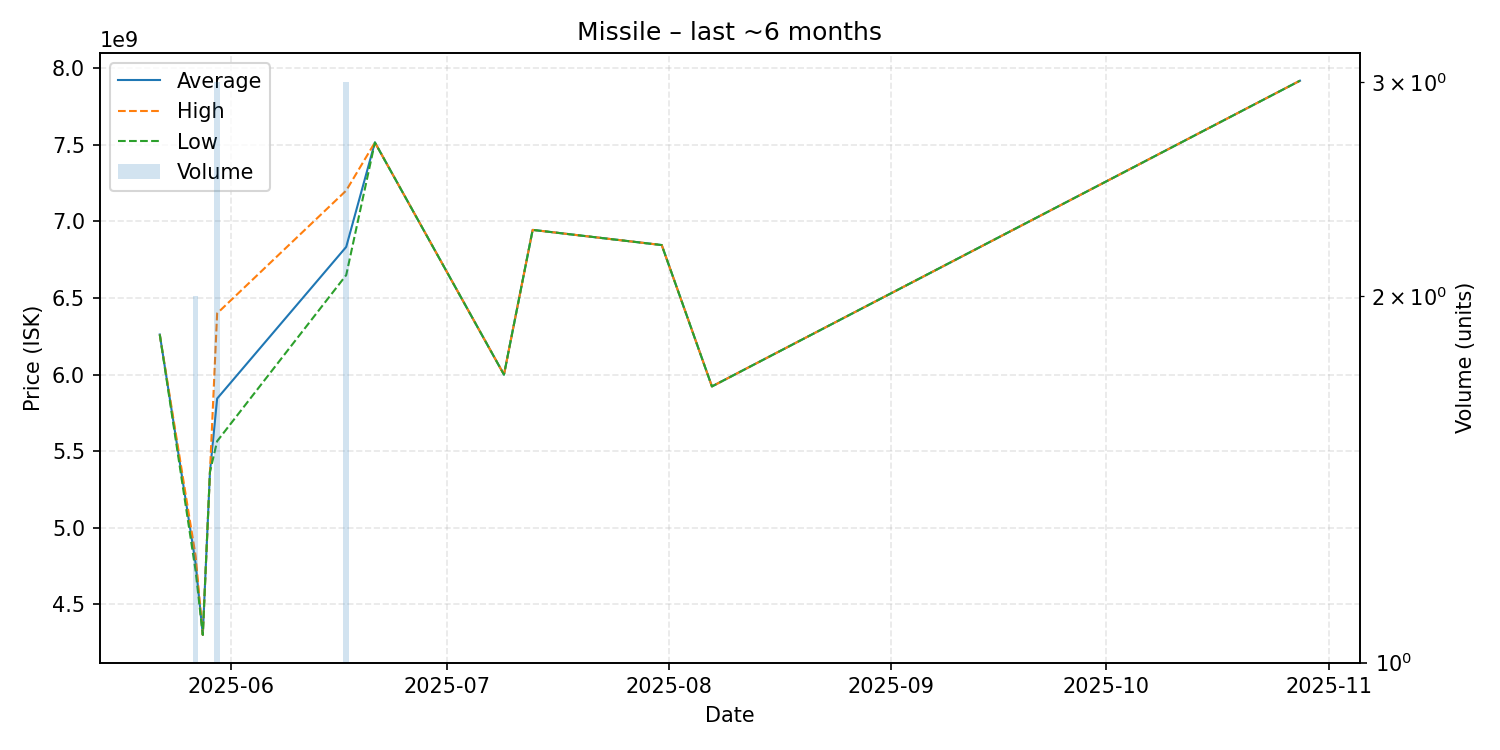

The file beside this chart, header and first rows:
date, average, highest, lowest, order_count, volume
2025-05-22, 6262000000, 6262000000, 6262000000, 1, 1
2025-05-27, 4767000000, 4816000000, 4718000000, 2, 2
2025-05-28, 4301000000, 4301000000, 4301000000, 1, 1
2025-05-29, 5365000000, 5365000000, 5365000000, 1, 1
2025-05-30, 5843666667, 6400000000, 5565500000, 3, 3
2025-06-17, 6834000000, 7202000000, 6650000000, 3, 3
2025-06-21, 7516000000, 7516000000, 7516000000, 1, 1
2025-07-09, 6000000000, 6000000000, 6000000000, 1, 1
2025-07-13, 6945000000, 6945000000, 6945000000, 1, 1
2025-07-31, 6846000000, 6846000000, 6846000000, 1, 1
2025-08-07, 5923000000, 5923000000, 5923000000, 1, 1
2025-10-28, 7919000000, 7919000000, 7919000000, 1, 1
